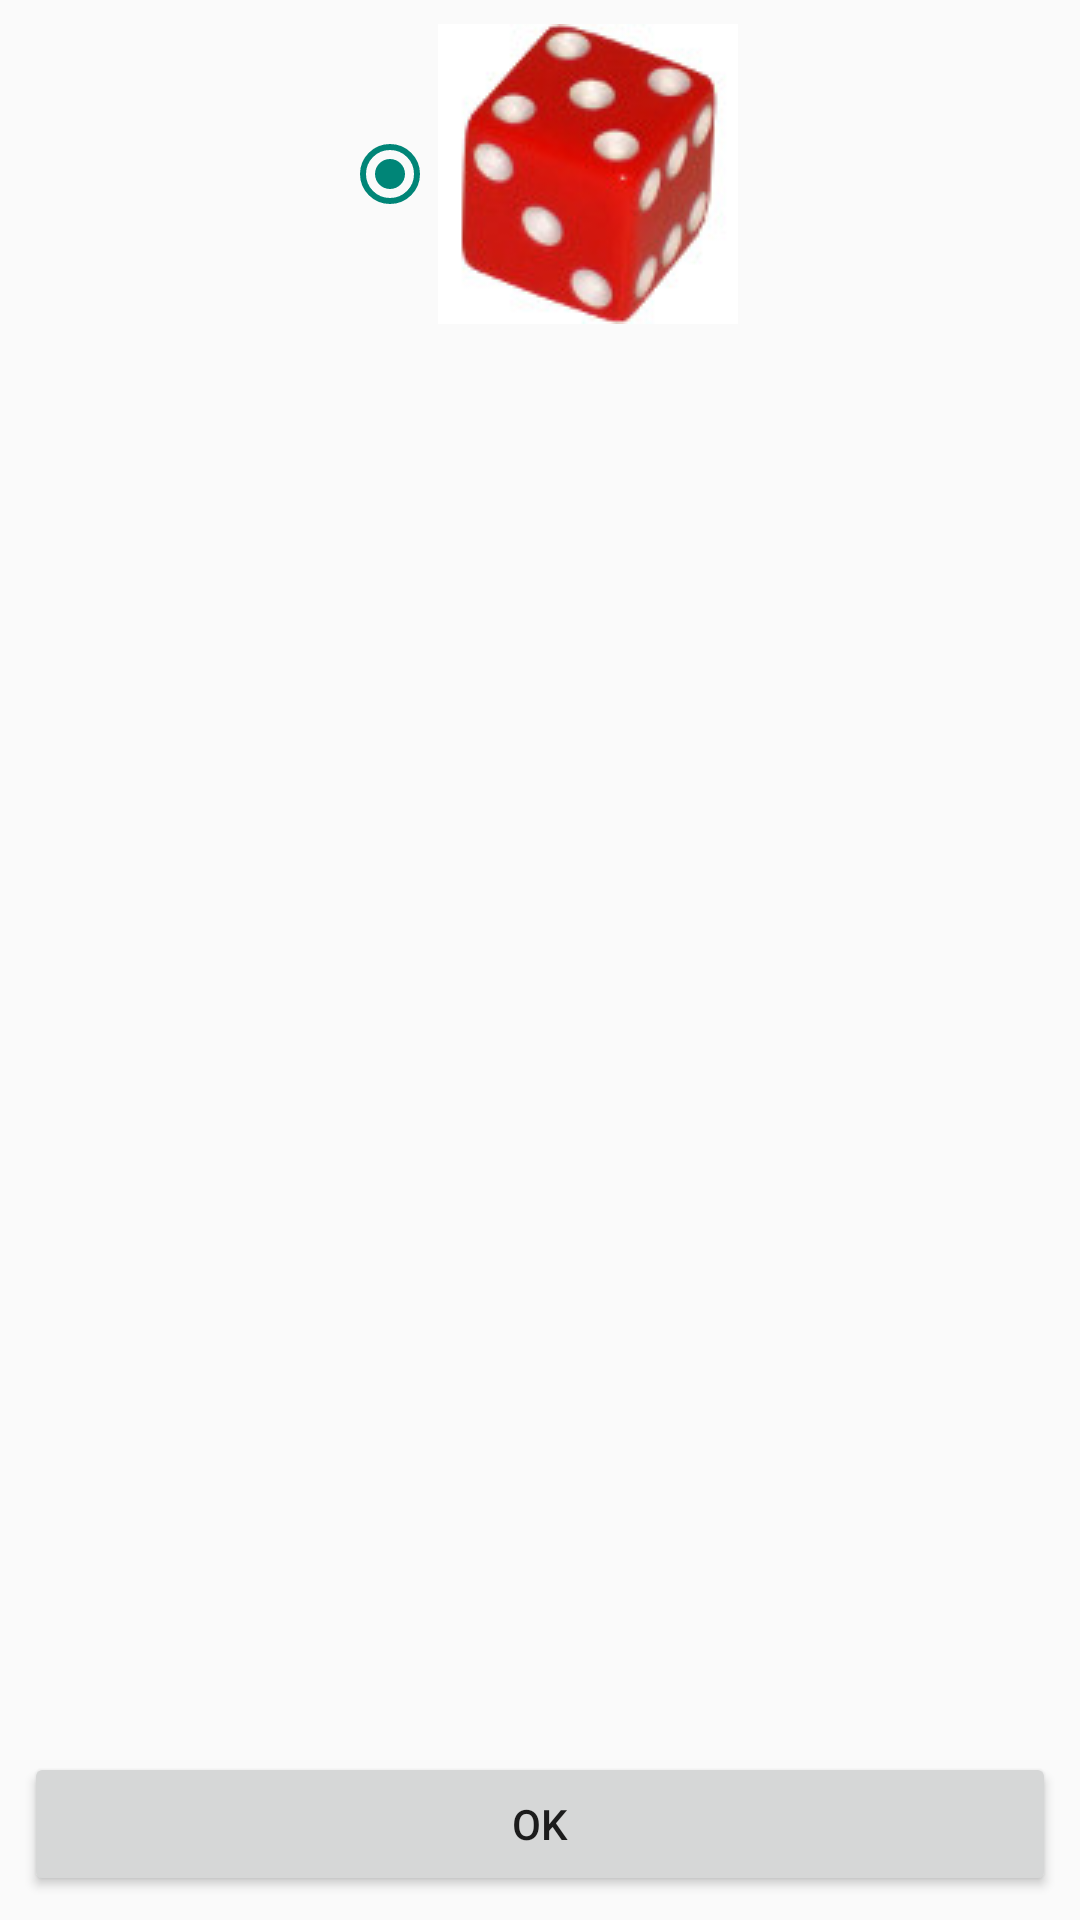

This screen was rendered from an Android layout file. Write that file and the resources it references.
<!-- AndroidManifest.xml: application theme Theme.AppCompat.Light.DarkActionBar -->
<!-- res/layout/activity_choose.xml -->
<?xml version="1.0" encoding="utf-8"?>
<android.support.constraint.ConstraintLayout xmlns:android="http://schemas.android.com/apk/res/android"
    xmlns:app="http://schemas.android.com/apk/res-auto"
    xmlns:tools="http://schemas.android.com/tools"
    android:layout_width="match_parent"
    android:layout_height="match_parent"
    tools:context=".chooseActivity">

    <RadioGroup
        android:id="@+id/dice_rg"
        android:layout_width="wrap_content"
        android:layout_height="wrap_content"
        android:layout_marginEnd="8dp"
        android:layout_marginStart="8dp"
        android:layout_marginTop="8dp"
        app:layout_constraintEnd_toEndOf="parent"
        app:layout_constraintStart_toStartOf="parent"
        app:layout_constraintTop_toTopOf="parent">

        <RadioButton
            android:id="@+id/d6_btn"
            android:layout_width="match_parent"
            android:layout_height="wrap_content"
            android:checked="true"
            android:drawableRight="@drawable/d6" />

        
            
            
            
            


    </RadioGroup>

    <Button
        android:id="@+id/dice_ok_btn"
        android:layout_width="0dp"
        android:layout_height="wrap_content"
        android:layout_marginBottom="8dp"
        android:layout_marginEnd="8dp"
        android:layout_marginStart="8dp"
        android:text="OK"
        app:layout_constraintBottom_toBottomOf="parent"
        app:layout_constraintEnd_toEndOf="parent"
        app:layout_constraintStart_toStartOf="parent" />
</android.support.constraint.ConstraintLayout>
<!-- resources referenced by this layout -->
<resources>
  <!-- drawable d12: png bitmap (drawable, 104890 bytes) -->
  <!-- drawable d6: jpg bitmap (drawable, 5529 bytes) -->
</resources>
